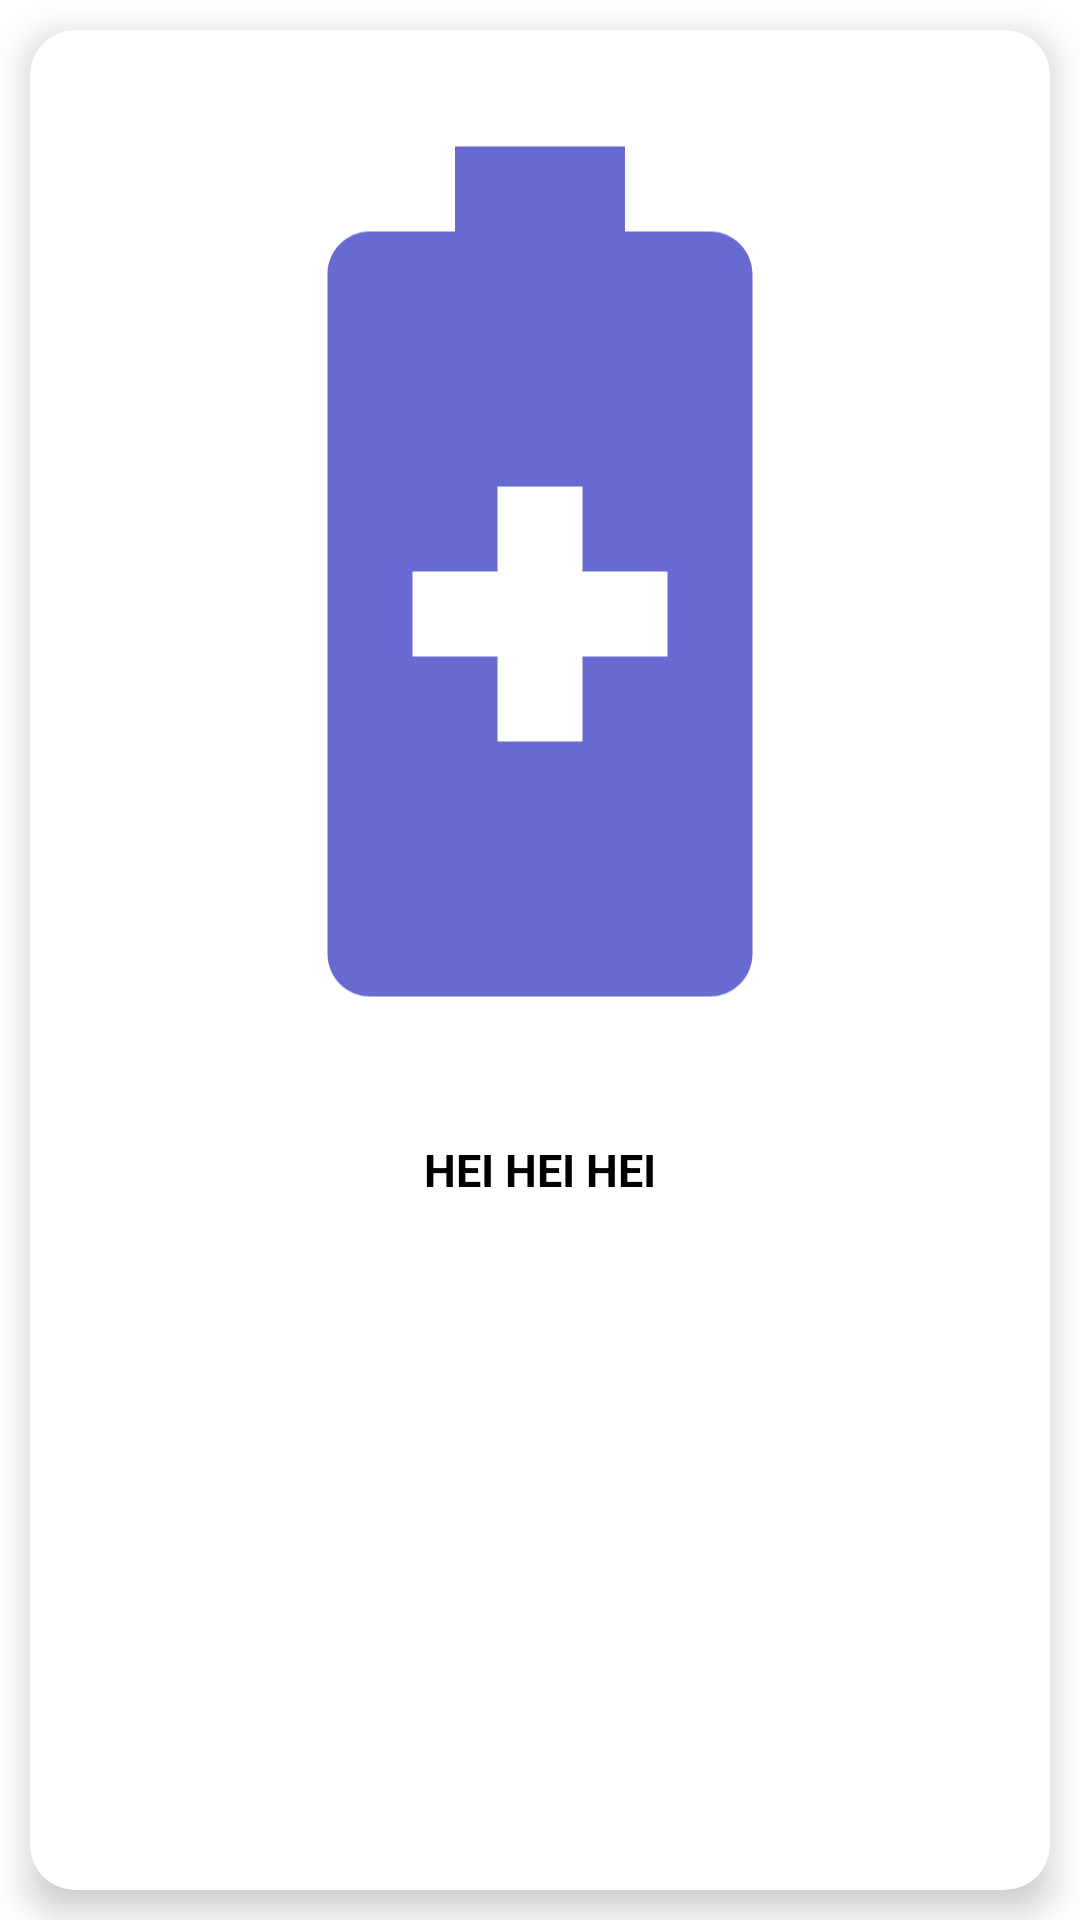

The Android layout XML behind this screen, and the referenced resources:
<!-- AndroidManifest.xml: application theme Theme.PowerConsumptionApp -->
<!-- res/layout/card_layout.xml -->
<?xml version="1.0" encoding="utf-8"?>
<layout xmlns:android="http://schemas.android.com/apk/res/android"
    xmlns:app="http://schemas.android.com/apk/res-auto">

    <LinearLayout
        android:orientation="vertical"
        android:layout_width="match_parent"
        android:layout_height="wrap_content">

        <androidx.cardview.widget.CardView
            android:id="@+id/buttonView"
            android:layout_width="match_parent"
            android:layout_height="match_parent"
            android:layout_margin="10dp"
            android:foreground="?android:attr/selectableItemBackground"
            app:cardCornerRadius="15dp"
            app:cardElevation="7dp">

            <LinearLayout
                android:layout_width="match_parent"
                android:layout_height="match_parent"
                android:orientation="vertical">

                <ImageView
                    android:id="@+id/icon"
                    android:layout_width="match_parent"
                    android:layout_height="361dp"
                    android:adjustViewBounds="true"
                    android:contentDescription="@string/button_description"
                    app:srcCompat="@drawable/ic_baseline_battery_saver_24" />

                <TextView
                    android:id="@+id/title"
                    android:layout_width="match_parent"
                    android:layout_height="wrap_content"
                    android:gravity="center"
                    android:lines="2"
                    android:text="HEI HEI HEI"
                    android:textColor="@color/black"
                    android:textSize="15sp"
                    android:textStyle="bold" />

            </LinearLayout>

        </androidx.cardview.widget.CardView>

    </LinearLayout>
</layout>
<!-- resources referenced by this layout -->
<resources>
  <color name="black">#000000</color>
  <!-- drawable ic_baseline_battery_saver_24 (drawable) -->
  <vector android:height="24dp" android:tint="#666AD1"
      android:viewportHeight="24" android:viewportWidth="24"
      android:width="24dp" xmlns:android="http://schemas.android.com/apk/res/android">
    <path android:fillColor="@android:color/white" android:pathData="M16,4h-2V2h-4v2H8C7.45,4 7,4.45 7,5v16c0,0.55 0.45,1 1,1h8c0.55,0 1,-0.45 1,-1V5C17,4.45 16.55,4 16,4zM15,14h-2v2h-2v-2H9v-2h2v-2h2v2h2V14z"/>
  </vector>
  <string name="button_description">Button Image</string>
  <style name="Theme.PowerConsumptionApp" parent="Theme.MaterialComponents.DayNight.DarkActionBar">
          
          <item name="colorPrimary">@color/indigo</item>
          <item name="colorPrimaryVariant">@color/indigo_dark</item>
          <item name="colorOnPrimary">@color/white</item>
          
          <item name="colorSecondary">@color/deep_purple</item>
          <item name="colorSecondaryVariant">@color/deep_purple_dark</item>
          <item name="colorOnSecondary">@color/black</item>
          
          <item name="android:statusBarColor" tools:targetApi="l">?attr/colorPrimaryVariant</item>
          
      </style>
  <color name="indigo">#303f9f</color>
  <color name="indigo_dark">#001970</color>
  <color name="white">#ffffff</color>
  <color name="deep_purple">#b39ddb</color>
  <color name="deep_purple_dark">#836fa9</color>
</resources>
